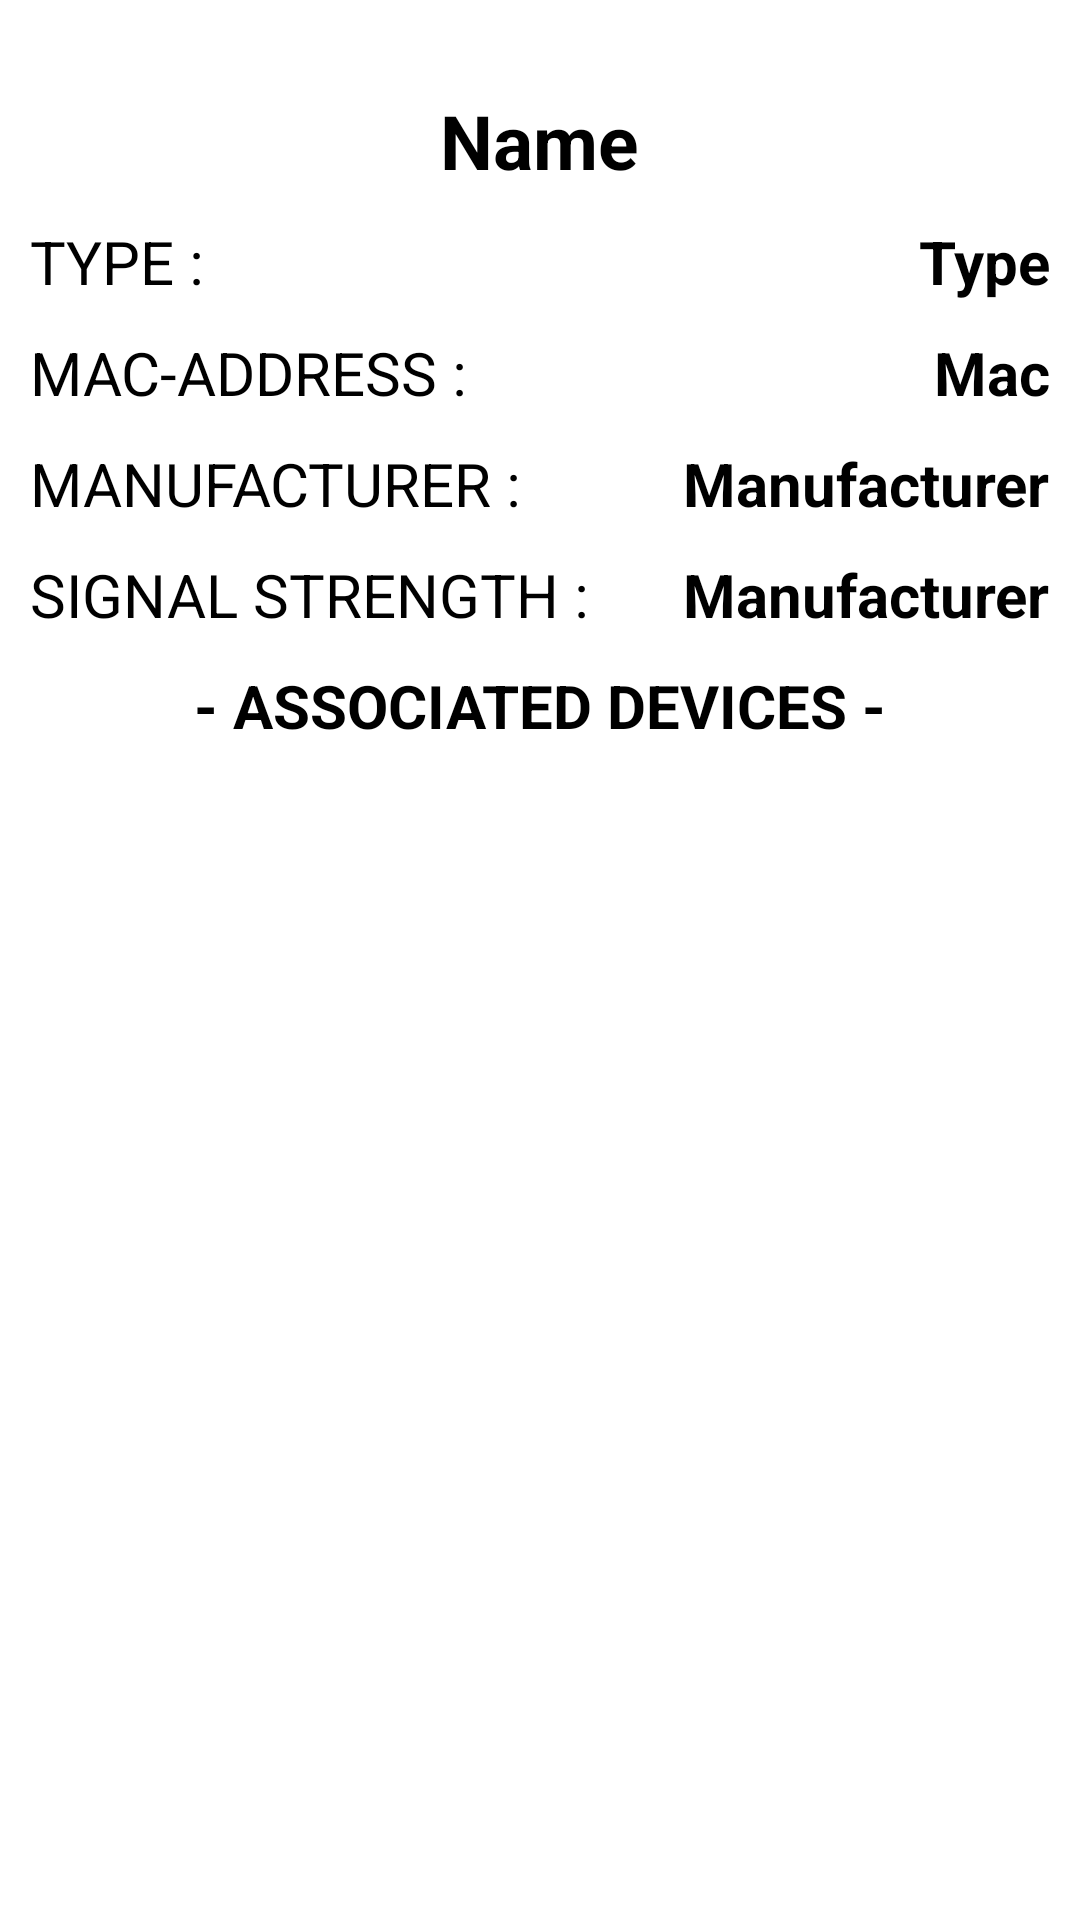

Layout XML and referenced resources for this Android screen:
<!-- AndroidManifest.xml: application theme Theme.WirelessScannerAndroid -->
<!-- res/layout/activity_ap_device_details.xml -->
<?xml version="1.0" encoding="utf-8"?>
<RelativeLayout xmlns:android="http://schemas.android.com/apk/res/android"
    xmlns:app="http://schemas.android.com/apk/res-auto"
    xmlns:tools="http://schemas.android.com/tools"
    android:layout_width="match_parent"
    android:layout_height="match_parent"
    tools:context=".DeviceDetails"
    android:background="@color/white"
    android:id="@+id/apDeviceDetailsLayout"
    android:padding="10dp">

    <TextView

        android:layout_marginTop="20dp"
        android:textColor="@color/black"
        android:layout_width="wrap_content"
        android:layout_height="wrap_content"
        android:text="Name"
        android:textSize="25sp"
        android:textStyle="bold"
        android:layout_centerHorizontal="true"
        android:id="@+id/deviceName"/>

    <TextView
        android:layout_width="wrap_content"
        android:layout_height="wrap_content"
        android:text="TYPE : "
        android:layout_marginTop="10dp"
        android:layout_below="@+id/deviceName"
        android:textSize="20sp"
        android:textColor="@color/black"
        android:id="@+id/deviceTypeKey"/>

    <TextView
        android:textColor="@color/black"
        android:layout_width="wrap_content"
        android:layout_height="wrap_content"
        android:text="MAC-ADDRESS : "
        android:layout_marginTop="10dp"
        android:textSize="20sp"
        android:layout_below="@+id/deviceType"
        android:id="@+id/deviceMacKey"/>

    <TextView
        android:textColor="@color/black"
        android:layout_width="wrap_content"
        android:layout_height="wrap_content"
        android:text="MANUFACTURER : "
        android:layout_marginTop="10dp"
        android:textSize="20sp"
        android:layout_below="@+id/deviceMac"
        android:id="@+id/deviceManufKey"/>

    <TextView
        android:textColor="@color/black"
        android:layout_width="wrap_content"
        android:layout_height="wrap_content"
        android:text="SIGNAL STRENGTH : "
        android:layout_marginTop="10dp"
        android:textSize="20sp"
        android:layout_below="@+id/deviceManuf"
        android:id="@+id/deviceSignalKey"/>

    <TextView
        android:textColor="@color/black"
        android:layout_width="wrap_content"
        android:layout_height="wrap_content"
        android:text="- ASSOCIATED DEVICES -"
        android:layout_marginTop="10dp"
        android:layout_centerHorizontal="true"
        android:textSize="20sp"
        android:textStyle="bold"
        android:layout_below="@+id/deviceSignal"
        android:id="@+id/associatedDevicesHeader"/>



    <TextView
        android:layout_width="wrap_content"
        android:layout_height="wrap_content"
        android:text="Type"
        android:layout_marginTop="10dp"
        android:layout_below="@+id/deviceName"
        android:layout_alignParentRight="true"
        android:textSize="20sp"
        android:textStyle="bold"
        android:textColor="@color/black"
        android:id="@+id/deviceType"/>

    <TextView
        android:layout_width="wrap_content"
        android:layout_height="wrap_content"
        android:text="Mac"
        android:layout_marginTop="10dp"
        android:layout_below="@+id/deviceType"
        android:layout_alignParentRight="true"
        android:textSize="20sp"
        android:textStyle="bold"
        android:textColor="@color/black"
        android:id="@+id/deviceMac"/>

    <TextView
        android:layout_width="wrap_content"
        android:layout_height="wrap_content"
        android:text="Manufacturer"
        android:layout_marginTop="10dp"
        android:layout_below="@+id/deviceMac"
        android:layout_alignParentRight="true"
        android:textSize="20sp"
        android:textStyle="bold"
        android:textColor="@color/black"
        android:id="@+id/deviceManuf"/>

    <TextView
        android:layout_width="wrap_content"
        android:layout_height="wrap_content"
        android:text="Manufacturer"
        android:layout_marginTop="10dp"
        android:layout_below="@+id/deviceManuf"
        android:layout_alignParentRight="true"
        android:textSize="20sp"
        android:textStyle="bold"
        android:textColor="@color/black"
        android:id="@+id/deviceSignal"/>


    <androidx.recyclerview.widget.RecyclerView
        android:layout_width="wrap_content"
        android:layout_height="match_parent"
        android:layout_below="@id/associatedDevicesHeader"
        android:layout_marginTop="10dp"
        android:id="@+id/rvAssociatedDevices"/>


</RelativeLayout>
<!-- resources referenced by this layout -->
<resources>
  <style name="Theme.WirelessScannerAndroid" parent="Theme.MaterialComponents.DayNight.DarkActionBar">
          
          <item name="colorPrimary">@color/purple_500</item>
          <item name="colorPrimaryVariant">@color/purple_700</item>
          <item name="colorOnPrimary">@color/white</item>
          
          <item name="colorSecondary">#8369E1</item>
          <item name="colorSecondaryVariant">#CE94E6</item>
          <item name="colorOnSecondary">@color/black</item>
          
          <item name="android:statusBarColor" tools:targetApi="l">?attr/colorPrimaryVariant</item>
          
      </style>
  <!-- not gathered from this repository: default colours our renderer supplied (Android Studio template values) -->
  <color name="purple_500">#FF6200EE</color>
  <color name="purple_700">#FF3700B3</color>
  <color name="black">#FF000000</color>
  <color name="white">#FFFFFFFF</color>
</resources>
